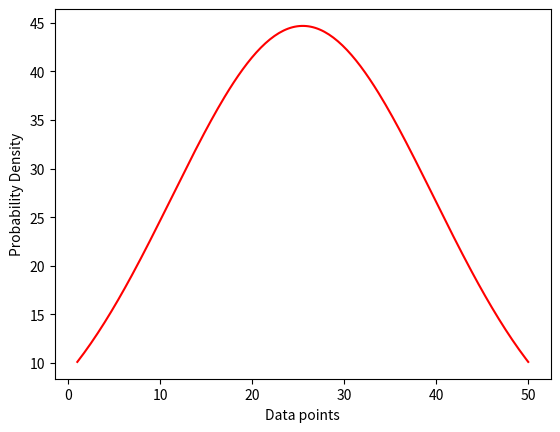

Write the Python code that produced this figure.
import numpy as np 
import matplotlib.pyplot as plt 
x = np.linspace(1,50,200) 
#Creating a Function. 
def normal_dist(x , mean , sd): 
 prob_density = (np.pi*sd) * np.exp(-0.5*((x-mean)/sd)**2) 
 return prob_density 
mean = np.mean(x) 
sd = np.std(x) 
#Apply function to the data. 
pdf = normal_dist(x,mean,sd) 
 #Plotting the Results 
plt.plot(x,pdf , color = 'red') 
plt.xlabel('Data points') 
plt.ylabel('Probability Density')
plt.show()